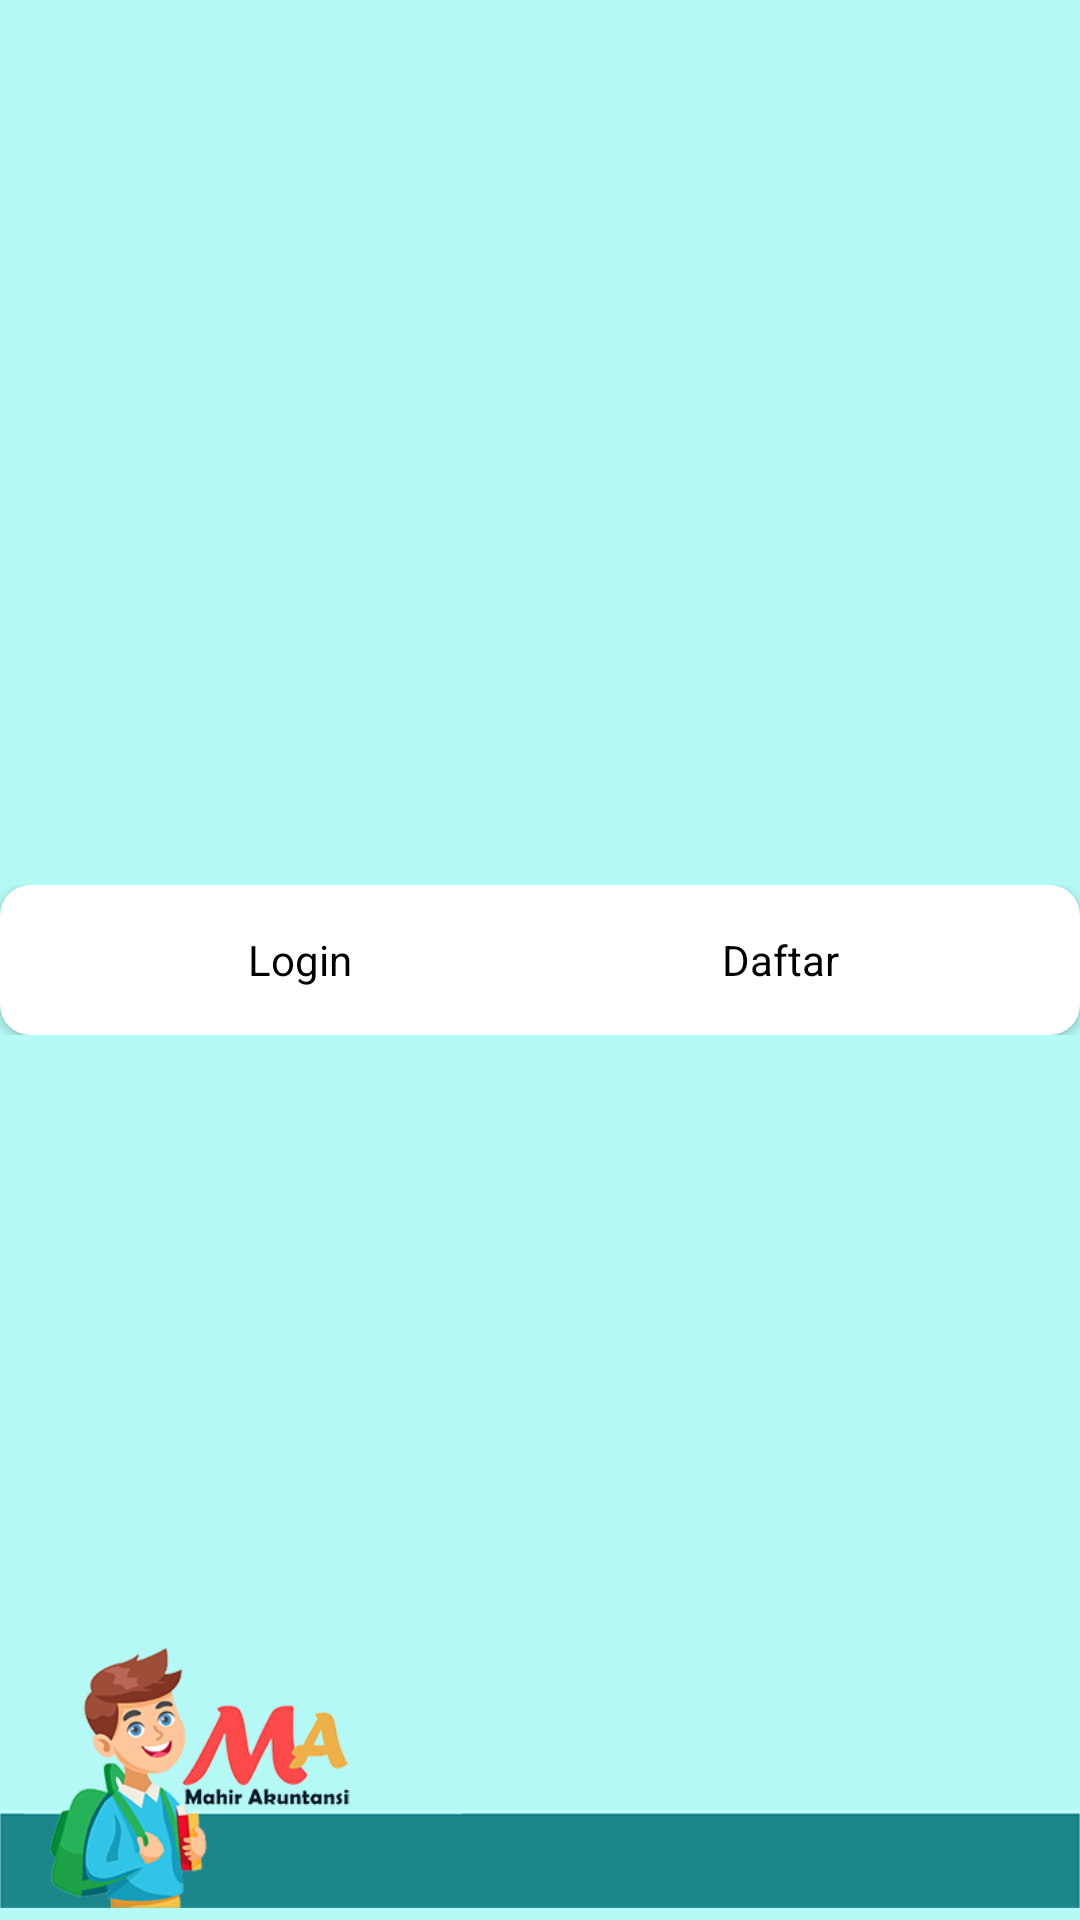

The Android layout XML behind this screen, and the referenced resources:
<!-- AndroidManifest.xml: activity theme NoActionBar -->
<!-- res/layout/activity_login.xml -->
<?xml version="1.0" encoding="utf-8"?>
<RelativeLayout xmlns:android="http://schemas.android.com/apk/res/android"
    xmlns:app="http://schemas.android.com/apk/res-auto"
    xmlns:tools="http://schemas.android.com/tools"
    android:layout_width="match_parent"
    android:layout_height="match_parent"
    android:background="@color/colorPrimary"
    android:gravity="center"
    tools:context=".LoginActivity">
    <androidx.core.widget.NestedScrollView
        android:layout_width="match_parent"
        android:layout_height="match_parent">
    <LinearLayout
        android:layout_gravity="center"
        android:gravity="center"
        android:orientation="vertical"
        android:layout_width="match_parent"
        android:layout_height="match_parent">
<androidx.cardview.widget.CardView
    app:cardCornerRadius="10dp"
    android:layout_width="match_parent"
    android:layout_height="wrap_content">
   <LinearLayout
       android:orientation="vertical"
       android:layout_width="match_parent"
       android:layout_height="wrap_content">
       <LinearLayout
           android:layout_marginLeft="20dp"
           android:layout_marginRight="20dp"
           android:orientation="horizontal"
           android:layout_width="match_parent"
           android:layout_height="wrap_content">
           <TextView
               android:id="@+id/tvLogin"
               android:text="Login"
               android:gravity="center"
               android:layout_weight="1"
               android:layout_width="0dp"
               android:textColor="@color/hitam"
               android:layout_height="50dp"/>
           <TextView
               android:gravity="center"
               android:id="@+id/tvDaftar"
               android:textColor="@color/hitam"
               android:text="Daftar"
               android:layout_width="0dp"
               android:layout_weight="1"
               android:layout_height="50dp"/>
       </LinearLayout>
       <FrameLayout
           android:id="@+id/frameForm"
           android:layout_width="match_parent"
           android:layout_height="wrap_content"/>
   </LinearLayout>
</androidx.cardview.widget.CardView>
    </LinearLayout>
    </androidx.core.widget.NestedScrollView>
    <ImageView
        android:src="@mipmap/kedua"
        android:layout_alignParentBottom="true"
        android:layout_width="match_parent"
        android:layout_height="100dp"/>
</RelativeLayout>
<!-- resources referenced by this layout -->
<resources>
  <color name="colorPrimary">#B4F9F6</color>
  <color name="hitam">#000000</color>
  <!-- mipmap kedua: jpg bitmap (drawable, 336260 bytes) -->
  <style name="NoActionBar" parent="Theme.AppCompat.Light.NoActionBar">
          <item name="colorPrimary">@color/colorPrimary</item>
          <item name="colorPrimaryDark">@color/colorPrimaryDark</item>
          <item name="colorAccent">@color/colorAccent</item>
      </style>
  <color name="colorPrimaryDark">#A6E4DD</color>
  <color name="colorAccent">#D81B60</color>
</resources>
